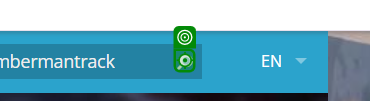
Workflow: Pesquisa

Step 1: click

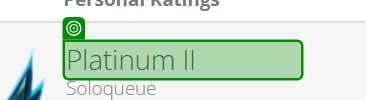
Step 2: get-text from '56.7%'